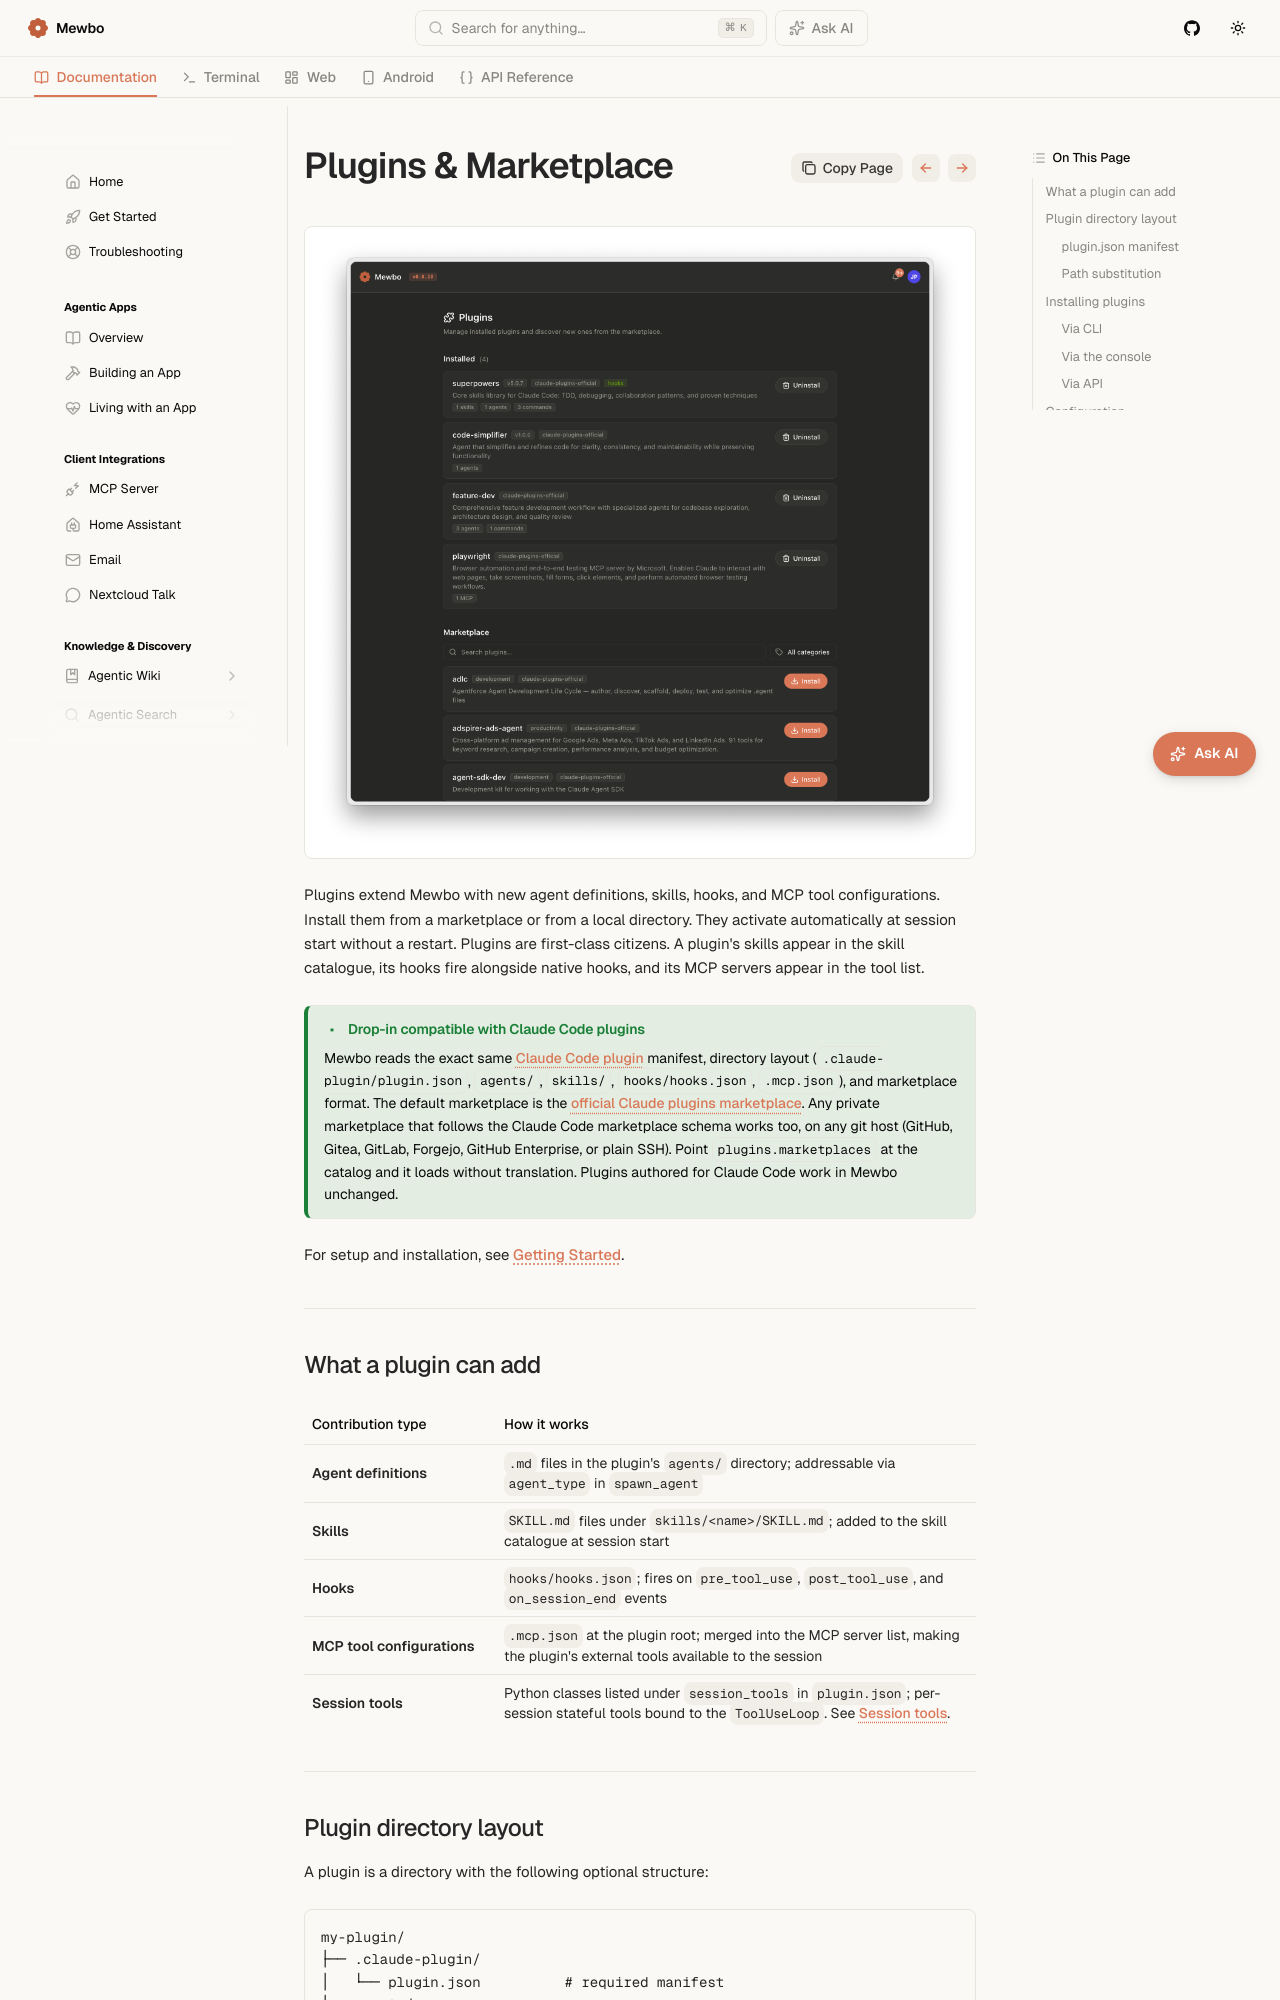

repository: mewbo-com/Assistant · page: latest/features-plugins/index.html · generator: mkdocs

# Plugins & Marketplace

<div style="display: flex; justify-content: center;">
  <img src="../assets/img/mewbo-console-05-plugins.png" alt="The Plugins page in the Mewbo console showing four installed plugins and a marketplace listing with install buttons" style="width: 100%; max-width: 720px; height: auto;" />
</div>

Plugins extend Mewbo with new agent definitions, skills, hooks, and MCP tool configurations. Install them from a marketplace or from a local directory. They activate automatically at session start without a restart. Plugins are first-class citizens. A plugin's skills appear in the skill catalogue, its hooks fire alongside native hooks, and its MCP servers appear in the tool list.

> [!TIP] Drop-in compatible with Claude Code plugins
> Mewbo reads the exact same [Claude Code plugin](https://docs.claude.com/en/docs/claude-code/plugins) manifest, directory layout (`.claude-plugin/plugin.json`, `agents/`, `skills/`, `hooks/hooks.json`, `.mcp.json`), and marketplace format. The default marketplace is the [official Claude plugins marketplace](https://github.com/anthropics/claude-plugins-official). Any private marketplace that follows the Claude Code marketplace schema works too, on any git host (GitHub, Gitea, GitLab, Forgejo, GitHub Enterprise, or plain SSH). Point `plugins.marketplaces` at the catalog and it loads without translation. Plugins authored for Claude Code work in Mewbo unchanged.

For setup and installation, see [Getting Started](getting-started.md).

---

## What a plugin can add

| Contribution type | How it works |
|---|---|
| **Agent definitions** | `.md` files in the plugin's `agents/` directory; addressable via `agent_type` in `spawn_agent` |
| **Skills** | `SKILL.md` files under `skills/<name>/SKILL.md`; added to the skill catalogue at session start |
| **Hooks** | `hooks/hooks.json`; fires on `pre_tool_use`, `post_tool_use`, and `on_session_end` events |
| **MCP tool configurations** | `.mcp.json` at the plugin root; merged into the MCP server list, making the plugin's external tools available to the session |
| **Session tools** | Python classes listed under `session_tools` in `plugin.json`; per-session stateful tools bound to the `ToolUseLoop`. See [Session tools](#session-tools). |

---

## Plugin directory layout

A plugin is a directory with the following optional structure:

```
my-plugin/
├── .claude-plugin/
│   └── plugin.json          # required manifest
├── agents/
│   └── code-reviewer.md     # agent definition
├── skills/
│   └── my-skill/
│       └── SKILL.md         # skill file
├── hooks/
│   └── hooks.json           # lifecycle hooks
└── .mcp.json                # MCP server configuration
```
